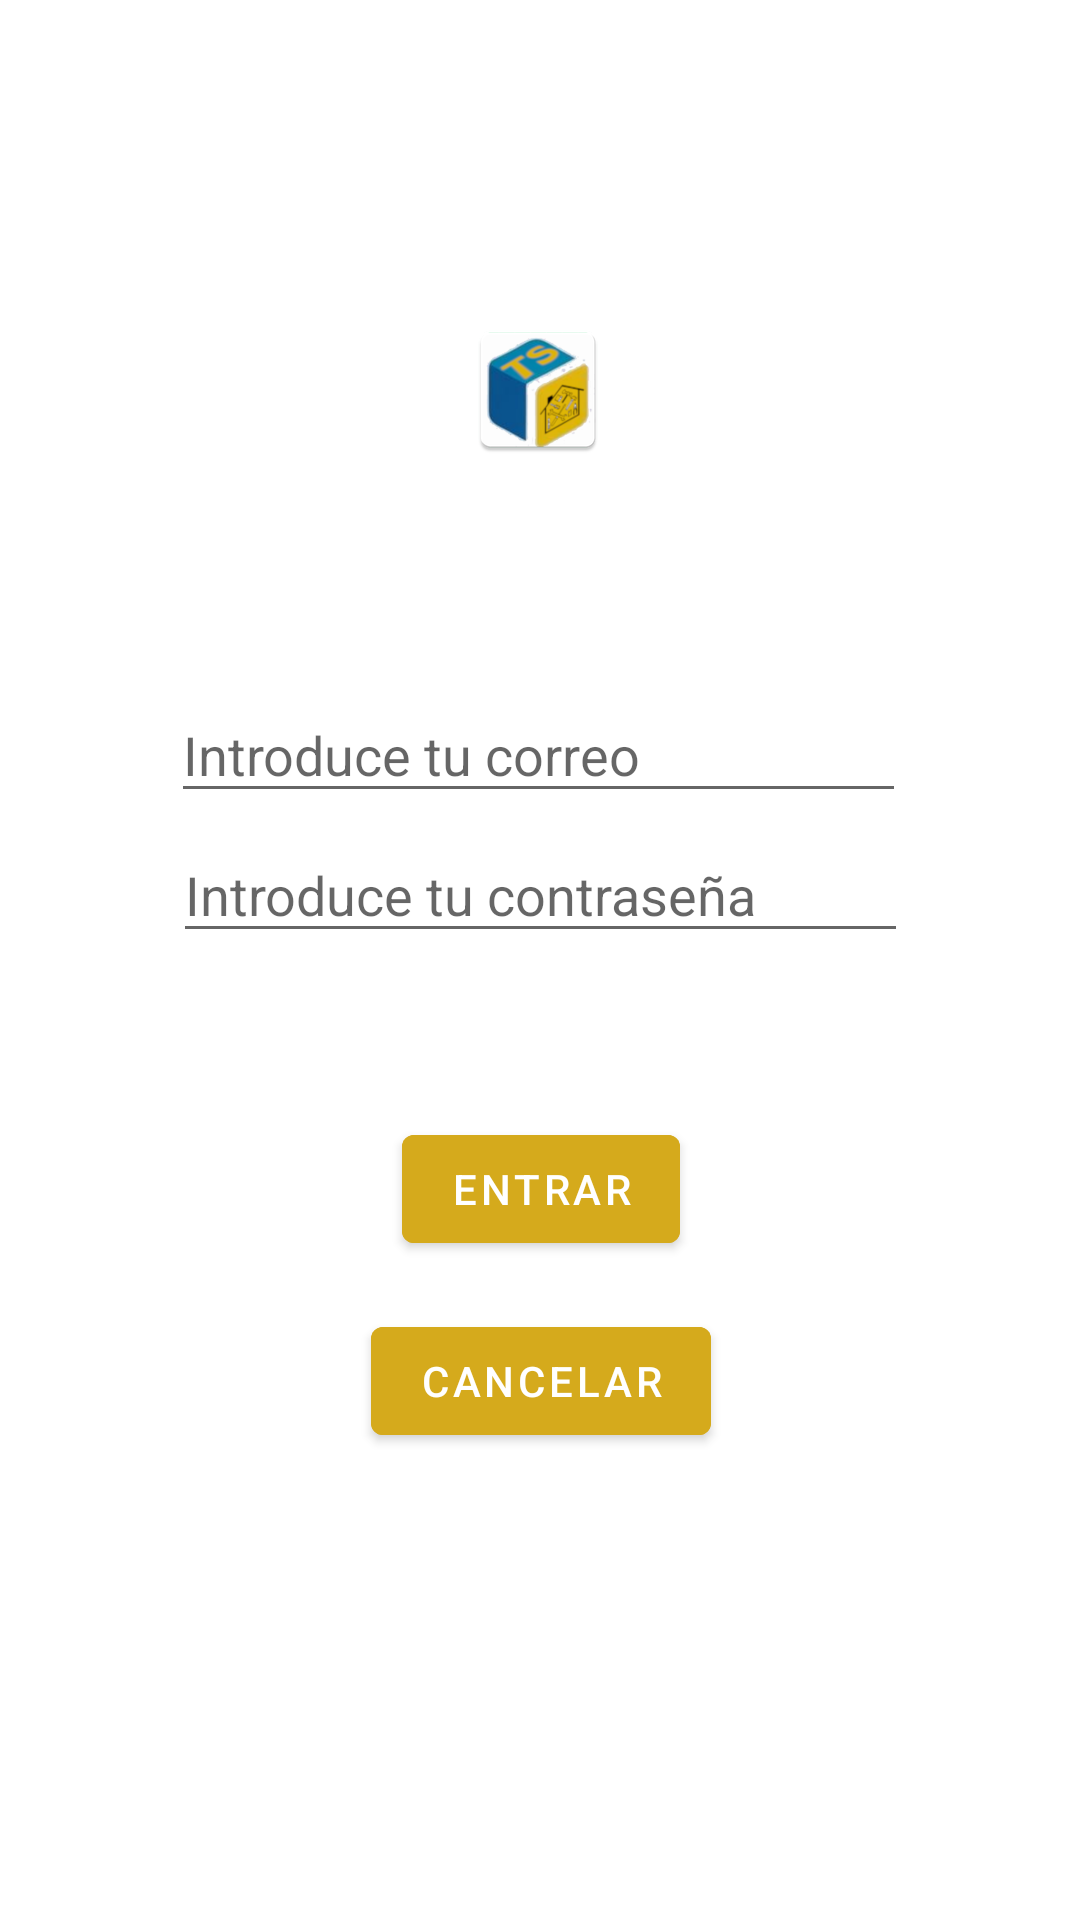

Android layout source for this screen:
<!-- AndroidManifest.xml: application theme Theme.Tusservi -->
<!-- res/layout/activity_login.xml -->
<?xml version="1.0" encoding="utf-8"?>
<androidx.constraintlayout.widget.ConstraintLayout xmlns:android="http://schemas.android.com/apk/res/android"
    xmlns:app="http://schemas.android.com/apk/res-auto"
    xmlns:tools="http://schemas.android.com/tools"
    android:layout_width="match_parent"
    android:layout_height="match_parent"
    android:background="@color/white"
    tools:layout_editor_absoluteX="1dp"
    tools:layout_editor_absoluteY="-7dp">

    <Button
        android:id="@+id/buttonEntrar"
        android:layout_width="wrap_content"
        android:layout_height="wrap_content"
        android:backgroundTint="@color/AmarilloAPP"
        android:text="@string/btnEntrar"
        app:layout_constraintBottom_toBottomOf="parent"
        app:layout_constraintEnd_toEndOf="parent"
        app:layout_constraintHorizontal_bias="0.501"
        app:layout_constraintStart_toStartOf="parent"
        app:layout_constraintTop_toTopOf="parent"
        app:layout_constraintVertical_bias="0.629" />

    <Button
        android:id="@+id/buttonCancelar"
        android:layout_width="wrap_content"
        android:layout_height="wrap_content"
        android:backgroundTint="@color/AmarilloAPP"
        android:text="@string/btnCancelar"
        app:layout_constraintBottom_toBottomOf="parent"
        app:layout_constraintEnd_toEndOf="parent"
        app:layout_constraintHorizontal_bias="0.501"
        app:layout_constraintStart_toStartOf="parent"
        app:layout_constraintTop_toTopOf="parent"
        app:layout_constraintVertical_bias="0.737" />

    <EditText
        android:id="@+id/editTextContrasena"
        android:layout_width="245dp"
        android:layout_height="42dp"
        android:ems="10"
        android:hint="@string/hint_IntroduceTuContraseña"
        android:inputType="textPassword"
        app:layout_constraintBottom_toBottomOf="parent"
        app:layout_constraintEnd_toEndOf="parent"
        app:layout_constraintStart_toStartOf="parent"
        app:layout_constraintTop_toTopOf="parent"
        app:layout_constraintVertical_bias="0.461" />

    <ImageView
        android:id="@+id/imageView3"
        android:layout_width="wrap_content"
        android:layout_height="wrap_content"
        app:layout_constraintBottom_toBottomOf="parent"
        app:layout_constraintEnd_toEndOf="parent"
        app:layout_constraintHorizontal_bias="0.498"
        app:layout_constraintStart_toStartOf="parent"
        app:layout_constraintTop_toTopOf="parent"
        app:layout_constraintVertical_bias="0.179"
        app:srcCompat="@mipmap/logo" />

    <EditText
        android:id="@+id/editTextUsuario"
        android:layout_width="245dp"
        android:layout_height="42dp"
        android:ems="10"
        android:hint="@string/hint_IntroduceTuCorreo"
        android:inputType="text"
        app:layout_constraintBottom_toBottomOf="parent"
        app:layout_constraintEnd_toEndOf="parent"
        app:layout_constraintHorizontal_bias="0.497"
        app:layout_constraintStart_toStartOf="parent"
        app:layout_constraintTop_toTopOf="parent"
        app:layout_constraintVertical_bias="0.383" />



</androidx.constraintlayout.widget.ConstraintLayout>
<!-- resources referenced by this layout -->
<resources>
  <color name="AmarilloAPP">#D5AA1C</color>
  <color name="white">#FFFFFFFF</color>
  <!-- mipmap logo: webp bitmap (mipmap-hdpi, 4910 bytes) -->
  <string name="btnCancelar">Cancelar</string>
  <string name="btnEntrar">Entrar</string>
  <string name="hint_IntroduceTuCorreo">Introduce tu correo</string>
  <style name="Theme.Tusservi" parent="Theme.MaterialComponents.DayNight.DarkActionBar">
          
          <item name="colorPrimary">@color/purple_500</item>
          <item name="colorPrimaryVariant">@color/purple_700</item>
          <item name="colorOnPrimary">@color/white</item>
          
          <item name="colorSecondary">@color/teal_200</item>
          <item name="colorSecondaryVariant">@color/teal_700</item>
          <item name="colorOnSecondary">@color/black</item>
          
          <item name="android:statusBarColor">?attr/colorPrimaryVariant</item>
          
      </style>
  <color name="purple_500">#FF6200EE</color>
  <color name="purple_700">#FF3700B3</color>
  <color name="teal_200">#FF03DAC5</color>
  <color name="teal_700">#FF018786</color>
  <color name="black">#FF000000</color>
</resources>
